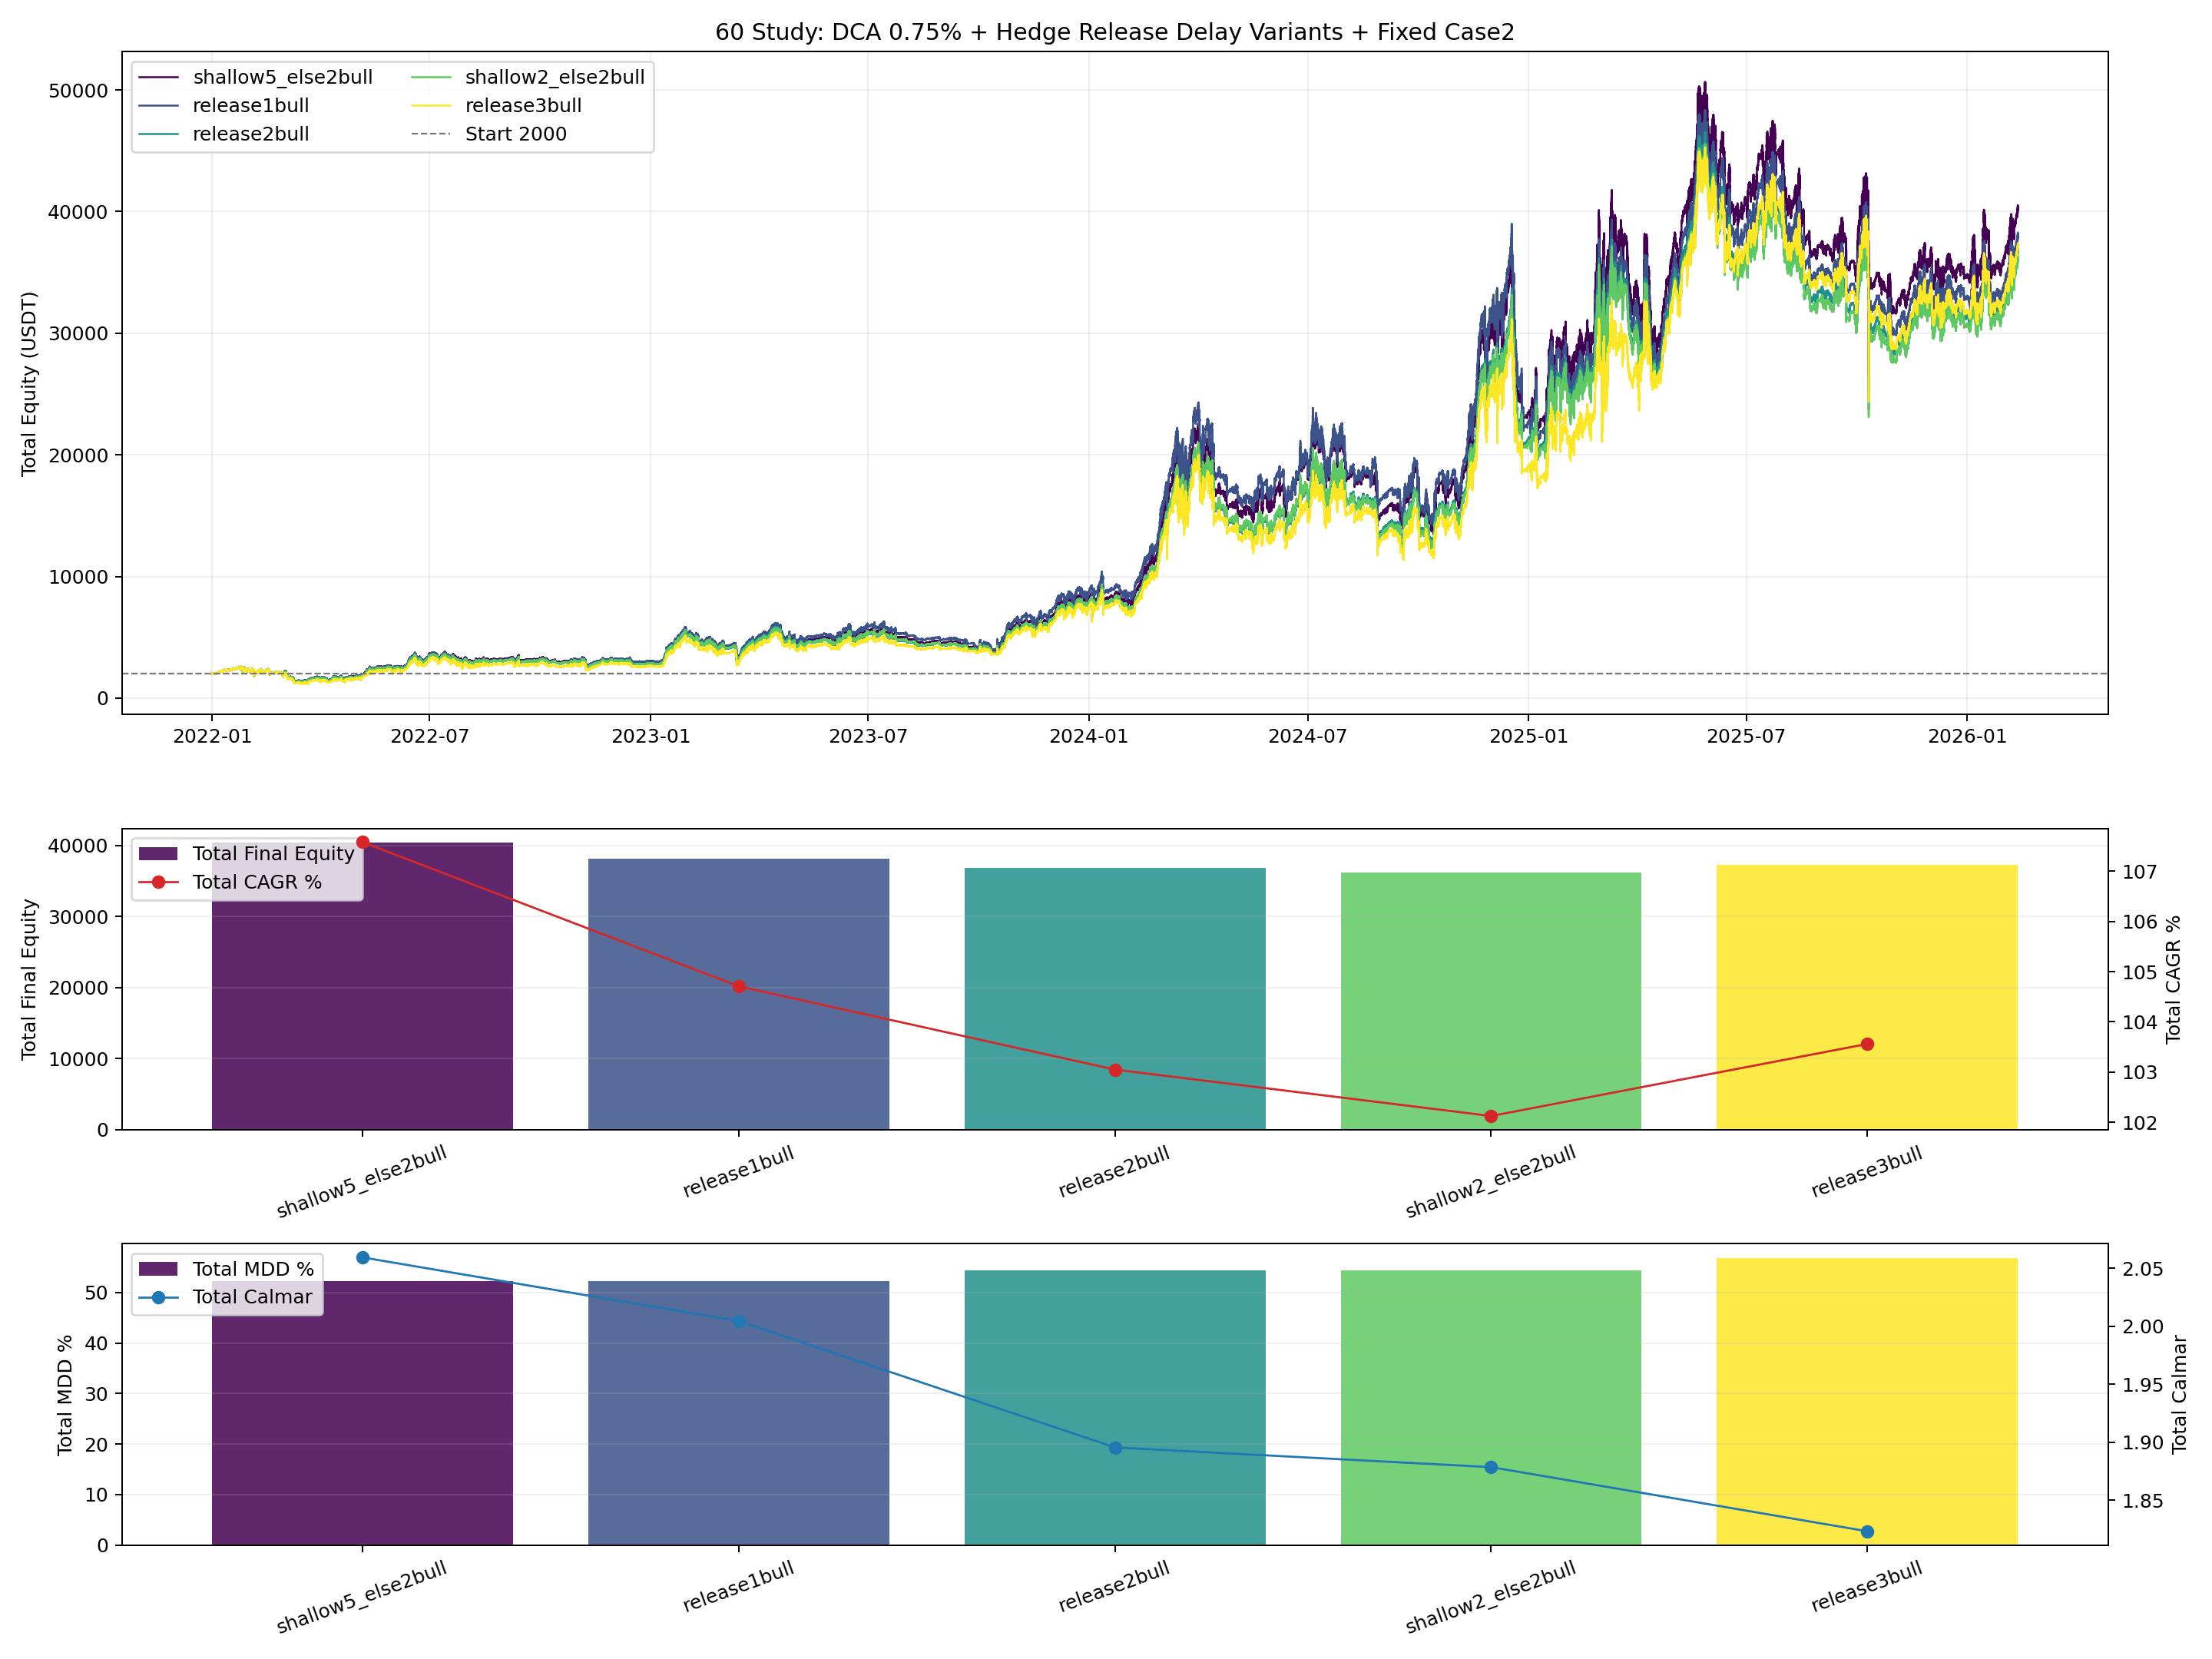

Source code (Python):
from __future__ import annotations

import importlib.util
import sys
from pathlib import Path

import matplotlib.pyplot as plt
import numpy as np
import pandas as pd


BASE_47_PATH = Path("47_backtest_btcusdt_scale06_adx002_case1_standalone.py")
INPUT_CASE2_CURVE_CSV = Path("42_backtest_btcusdt_scale06_adx002_equity_combo_curves.csv")

OUT_BASE = "60_backtest_btcusdt_scale06_adx002_case1_m4_dca075_hedge_release_delay_compare"
OUT_PNG = Path(f"{OUT_BASE}.png")
OUT_CSV = Path(f"{OUT_BASE}.csv")
OUT_MD = Path(f"{OUT_BASE}.md")
OUT_CURVES_CSV = Path(f"{OUT_BASE}_curves.csv")

INITIAL_CAPITAL_CASE = 1000.0
INITIAL_CAPITAL_TOTAL = 2000.0
ENTRY_SCALE = 0.60
MAX_ENTRIES = 4
VERIFY_TOL = 1e-6

DCA_DROP_PCT = 0.0075

VARIANTS = [
    {"variant": "release1bull", "bullish_close_bars": 1, "shallow_gap_pct": -1.0},
    {"variant": "release2bull", "bullish_close_bars": 2, "shallow_gap_pct": -1.0},
    {"variant": "release3bull", "bullish_close_bars": 3, "shallow_gap_pct": -1.0},
    {"variant": "shallow2_else2bull", "bullish_close_bars": 2, "shallow_gap_pct": 0.02},
    {"variant": "shallow5_else2bull", "bullish_close_bars": 2, "shallow_gap_pct": 0.05},
]

EXPECTED_BASELINE_TOTAL = {
    "final_equity": 38126.11397467511,
    "cagr_pct": 104.70734554000711,
    "mdd_pct": 52.241617709852015,
}


def load_module(alias: str, path: Path):
    if not path.exists():
        raise FileNotFoundError(f"Missing script: {path}")
    spec = importlib.util.spec_from_file_location(alias, path)
    if spec is None or spec.loader is None:
        raise RuntimeError(f"Cannot load module from: {path}")
    module = importlib.util.module_from_spec(spec)
    sys.modules[alias] = module
    spec.loader.exec_module(module)
    return module


def _fmt(v: float, digits: int = 4) -> str:
    if pd.isna(v):
        return "N/A"
    return f"{float(v):.{digits}f}"


def load_case2_curve() -> pd.DataFrame:
    case2 = pd.read_csv(INPUT_CASE2_CURVE_CSV, parse_dates=["timestamp"])[["timestamp", "equity_case2"]]
    return case2.sort_values("timestamp").drop_duplicates(subset=["timestamp"]).reset_index(drop=True)


def build_total_curve(case1_curve: pd.DataFrame, case2_curve: pd.DataFrame) -> pd.DataFrame:
    c1 = case1_curve[["timestamp", "equity"]].rename(columns={"equity": "equity_case1"})
    merged = pd.merge(c1, case2_curve, on="timestamp", how="outer").sort_values("timestamp").reset_index(drop=True)
    merged["equity_case1"] = merged["equity_case1"].ffill()
    merged["equity_case2"] = merged["equity_case2"].ffill()
    merged = merged.dropna(subset=["equity_case1", "equity_case2"]).copy()
    merged["equity_total"] = merged["equity_case1"] + merged["equity_case2"]
    return merged


def compute_curve_stats(curve: pd.DataFrame, col: str, initial_capital: float) -> dict:
    series = curve[col].astype(float)
    final_equity = float(series.iloc[-1])
    total_return_pct = ((final_equity / float(initial_capital)) - 1.0) * 100.0

    elapsed_days = (curve["timestamp"].iloc[-1] - curve["timestamp"].iloc[0]).total_seconds() / 86400.0
    years = max(elapsed_days / 365.25, 1e-9)
    cagr_pct = ((final_equity / float(initial_capital)) ** (1.0 / years) - 1.0) * 100.0

    dd = series / series.cummax() - 1.0
    max_drawdown_pct = float(-dd.min() * 100.0)
    calmar_ratio = float(cagr_pct / max_drawdown_pct) if max_drawdown_pct > 0 else np.nan
    return {
        "final_equity": final_equity,
        "total_return_pct": total_return_pct,
        "cagr_pct": cagr_pct,
        "max_drawdown_pct": max_drawdown_pct,
        "calmar_ratio": calmar_ratio,
    }


def build_variant_class(base_cls, bullish_close_bars: int, shallow_gap_pct: float):
    bullish_close_bars_value = int(bullish_close_bars)
    shallow_gap_pct_value = float(shallow_gap_pct)

    class HedgeReleaseDelayCase(base_cls):
        max_entries_cap = MAX_ENTRIES
        dca_drop_pct = DCA_DROP_PCT
        bullish_close_bars = bullish_close_bars_value
        shallow_gap_pct = shallow_gap_pct_value

        def __init__(self, *args, **kwargs):
            super().__init__(*args, **kwargs)
            self.stats["hedge_topup_events"] = 0
            self.stats["dca_signal_events"] = 0
            self.stats["bullish_hold_bars"] = 0
            self.stats["early_release_events"] = 0
            self.bullish_release_streak = 0

        def _desired_full_hedge_qty(self) -> float:
            if self.position_quantity > 0:
                self.hedge_base_qty = float(self.position_quantity)
            base_qty = float(self.hedge_base_qty)
            if base_qty <= 0:
                return 0.0
            return base_qty * float(self.max_entries_cap)

        def _add_to_position(self, price: float, timestamp, quantity: float, tag: str):
            if not self.current_position or quantity <= 0 or self.position_quantity <= 0:
                return

            pos = self.current_position
            max_position = self.position_quantity * self.max_entries_cap
            add_qty = min(quantity, max_position - pos["quantity"])
            if add_qty <= 0:
                return

            value = add_qty * price
            commission = value * self.commission
            total_qty = pos["quantity"] + add_qty
            new_avg = (pos["avg_entry"] * pos["quantity"] + price * add_qty) / total_qty

            self.capital -= commission
            pos["avg_entry"] = float(new_avg)
            pos["quantity"] = float(total_qty)
            pos["total_commission"] += float(commission)
            self.entry_count = max(1, round(total_qty / self.position_quantity))
            self.recent_trade = [float(price), pos["side"]]
            self._update_cooldown()

            exec_side = "BUY" if pos["side"] == "LONG" else "SELL"
            self._mark_order(timestamp, price, exec_side, add_qty, tag)

        def _open_hedge_short(self, price: float, timestamp):
            desired_qty = self._desired_full_hedge_qty()
            if desired_qty <= 0:
                return

            if self.hedge_position is None:
                open_commission = desired_qty * price * self.commission
                self.capital -= open_commission
                self.hedge_position = {
                    "side": "SHORT",
                    "avg_entry": float(price),
                    "quantity": float(desired_qty),
                    "entry_time": pd.to_datetime(timestamp),
                    "total_commission": float(open_commission),
                }
                self._mark_order(timestamp, price, "SELL", desired_qty, "HEDGE_OPEN")
                self.stats["hedge_open_events"] += 1
                return

            current_qty = float(self.hedge_position["quantity"])
            add_qty = desired_qty - current_qty
            if add_qty <= 1e-12:
                return
            self._topup_hedge_short(price, timestamp, add_qty)

        def _topup_hedge_short(self, price: float, timestamp, add_qty: float):
            if self.hedge_position is None or add_qty <= 0:
                return
            pos = self.hedge_position
            value = add_qty * price
            commission = value * self.commission
            total_qty = pos["quantity"] + add_qty
            new_avg = (pos["avg_entry"] * pos["quantity"] + price * add_qty) / total_qty

            self.capital -= commission
            pos["avg_entry"] = float(new_avg)
            pos["quantity"] = float(total_qty)
            pos["total_commission"] += float(commission)
            self._mark_order(timestamp, price, "SELL", add_qty, "HEDGE_TOPUP")
            self.stats["hedge_topup_events"] = int(self.stats.get("hedge_topup_events", 0)) + 1

        def _process_long_entry(self, price: float, timestamp, adx: float, current_time: int):
            if not self.current_position:
                if self.capital <= 0:
                    return
                qty = (self.capital / price) * self.entry_scale
                self._open_position("LONG", price, timestamp, qty, "OPEN")
                self.last_order_time = current_time
                return

            if self.current_position["side"] == "LONG":
                trigger_price = self.recent_trade[0] * (1.0 - self.dca_drop_pct)
                if price <= trigger_price:
                    mult = self._get_adx_multiplier(adx)
                    if mult > 0:
                        self.stats["dca_signal_events"] = int(self.stats.get("dca_signal_events", 0)) + 1
                        self._add_to_position(price, timestamp, self.position_quantity * mult, f"DCA_x{mult}")
                        self.last_order_time = current_time
                return

            self._execute_reverse_signal("LONG", price, timestamp, current_time)

        def _manage_trend_hedge(self, confirmed_trend_4h, price: float, timestamp, is_new_4h_bucket: bool):
            if not is_new_4h_bucket:
                return
            if confirmed_trend_4h not in ("bullish", "bearish"):
                return

            if confirmed_trend_4h == "bearish":
                self.bullish_release_streak = 0
                self._open_hedge_short(price, timestamp)
                return

            if self.hedge_position is None:
                self.bullish_release_streak = 0
                return

            self.bullish_release_streak += 1
            if self.shallow_gap_pct >= 0 and self.current_position and self.current_position["side"] == "LONG":
                avg_entry = float(self.current_position["avg_entry"])
                if price >= avg_entry * (1.0 - self.shallow_gap_pct):
                    self._close_hedge_short(price, timestamp, "Trend Up EarlyRelease")
                    self.bullish_release_streak = 0
                    self.stats["early_release_events"] = int(self.stats.get("early_release_events", 0)) + 1
                    return

            if self.bullish_release_streak >= self.bullish_close_bars:
                self._close_hedge_short(price, timestamp, "Trend Up")
                self.bullish_release_streak = 0
                return

            self.stats["bullish_hold_bars"] = int(self.stats.get("bullish_hold_bars", 0)) + 1

        def run(self, df_1m: pd.DataFrame, df_4h: pd.DataFrame, backtest_start_date=None):
            self.bullish_release_streak = 0
            return super().run(df_1m, df_4h, backtest_start_date=backtest_start_date)

    return HedgeReleaseDelayCase


def save_plot(curve_map: dict[str, pd.DataFrame], metrics_df: pd.DataFrame):
    fig, axes = plt.subplots(3, 1, figsize=(16, 12), sharex=False, gridspec_kw={"height_ratios": [2.2, 1.0, 1.0]})
    ax_eq, ax_cagr, ax_mdd = axes

    cmap = plt.get_cmap("viridis")
    variants = metrics_df["variant"].tolist()
    colors = {v: cmap(i / max(1, len(variants) - 1)) for i, v in enumerate(variants)}

    for variant in variants:
        curve = curve_map.get(variant)
        if curve is None or curve.empty:
            continue
        ax_eq.plot(curve["timestamp"], curve["equity_total"], linewidth=1.0, color=colors[variant], label=variant)
    ax_eq.axhline(INITIAL_CAPITAL_TOTAL, color="#777777", linestyle="--", linewidth=0.9, label=f"Start {INITIAL_CAPITAL_TOTAL:.0f}")
    ax_eq.set_title("60 Study: DCA 0.75% + Hedge Release Delay Variants + Fixed Case2")
    ax_eq.set_ylabel("Total Equity (USDT)")
    ax_eq.grid(True, alpha=0.2)
    ax_eq.legend(loc="upper left", ncol=2)

    ax_cagr.bar(metrics_df["variant"], metrics_df["total_final_equity"], color=[colors[v] for v in variants], alpha=0.85, label="Total Final Equity")
    ax_cagr.set_ylabel("Total Final Equity")
    ax_cagr.grid(True, axis="y", alpha=0.2)
    ax_cagr.tick_params(axis="x", rotation=20)
    ax_cagr_t = ax_cagr.twinx()
    ax_cagr_t.plot(metrics_df["variant"], metrics_df["total_cagr_pct"], color="#d62728", marker="o", linewidth=1.1, label="Total CAGR %")
    ax_cagr_t.set_ylabel("Total CAGR %")
    h1, l1 = ax_cagr.get_legend_handles_labels()
    h2, l2 = ax_cagr_t.get_legend_handles_labels()
    ax_cagr.legend(h1 + h2, l1 + l2, loc="upper left")

    ax_mdd.bar(metrics_df["variant"], metrics_df["total_mdd_pct"], color=[colors[v] for v in variants], alpha=0.85, label="Total MDD %")
    ax_mdd.set_ylabel("Total MDD %")
    ax_mdd.grid(True, axis="y", alpha=0.2)
    ax_mdd.tick_params(axis="x", rotation=20)
    ax_mdd_t = ax_mdd.twinx()
    ax_mdd_t.plot(metrics_df["variant"], metrics_df["total_calmar_ratio"], color="#1f77b4", marker="o", linewidth=1.1, label="Total Calmar")
    ax_mdd_t.set_ylabel("Total Calmar")
    h3, l3 = ax_mdd.get_legend_handles_labels()
    h4, l4 = ax_mdd_t.get_legend_handles_labels()
    ax_mdd.legend(h3 + h4, l3 + l4, loc="upper left")

    plt.tight_layout()
    plt.savefig(OUT_PNG, dpi=180)
    plt.close(fig)


def save_report(metrics_df: pd.DataFrame):
    best_cagr = metrics_df.sort_values("total_cagr_pct", ascending=False).iloc[0]
    best_mdd = metrics_df.sort_values("total_mdd_pct", ascending=True).iloc[0]
    best_calmar = metrics_df.sort_values("total_calmar_ratio", ascending=False).iloc[0]
    baseline = metrics_df[metrics_df["variant"] == "release1bull"].iloc[0]
    improved = metrics_df[
        (metrics_df["total_cagr_pct"] > baseline["total_cagr_pct"])
        & (metrics_df["total_mdd_pct"] < baseline["total_mdd_pct"])
    ].copy()

    lines: list[str] = []
    lines.append("# 60 Backtest: DCA 0.75% with Hedge Release Delay Variants")
    lines.append("")
    lines.append("## Setup")
    lines.append("- `case1` keeps study-56 best add spacing: `max_entries=4`, matched hedge size, `dca_drop=0.75%`.")
    lines.append("- `case2` stays fixed as study-42 case2 curve.")
    lines.append("- Variant idea: keep bearish hedge open longer on bullish reversals instead of closing on the first confirmed bullish 4h bucket.")
    lines.append("")
    lines.append("## Results")
    lines.append("")
    lines.append("| Variant | Bullish Close Bars | Shallow Gap % | Total Final Equity | Total CAGR % | Total MDD % | Total Calmar | Case1 CAGR % | Case1 MDD % | Bullish Hold | Early Release |")
    lines.append("|---|---:|---:|---:|---:|---:|---:|---:|---:|---:|---:|")
    for _, r in metrics_df.iterrows():
        lines.append(
            f"| `{r['variant']}` | {int(r['bullish_close_bars'])} | {_fmt(max(r['shallow_gap_pct'], 0.0) * 100.0)} | "
            f"{_fmt(r['total_final_equity'])} | {_fmt(r['total_cagr_pct'])} | {_fmt(r['total_mdd_pct'])} | "
            f"{_fmt(r['total_calmar_ratio'])} | {_fmt(r['case1_cagr_pct'])} | {_fmt(r['case1_mdd_pct'])} | "
            f"{int(r['bullish_hold_bars'])} | {int(r['early_release_events'])} |"
        )
    lines.append("")
    lines.append("## Best Cases")
    lines.append(f"- Best total CAGR: `{best_cagr['variant']}` (`{_fmt(best_cagr['total_cagr_pct'])}%`).")
    lines.append(f"- Lowest total MDD: `{best_mdd['variant']}` (`{_fmt(best_mdd['total_mdd_pct'])}%`).")
    lines.append(f"- Best total Calmar: `{best_calmar['variant']}` (`{_fmt(best_calmar['total_calmar_ratio'])}`).")
    lines.append("")
    lines.append("## Delta vs release1bull")
    lines.append("| Variant | Total Final Equity Delta | Total CAGR Delta (pp) | Total MDD Delta (pp) | Total Calmar Delta |")
    lines.append("|---|---:|---:|---:|---:|")
    for _, r in metrics_df.iterrows():
        lines.append(
            f"| `{r['variant']}` | {_fmt(r['total_final_equity'] - baseline['total_final_equity'])} | "
            f"{_fmt(r['total_cagr_pct'] - baseline['total_cagr_pct'])} | "
            f"{_fmt(r['total_mdd_pct'] - baseline['total_mdd_pct'])} | "
            f"{_fmt(r['total_calmar_ratio'] - baseline['total_calmar_ratio'])} |"
        )
    lines.append("")
    lines.append("## Dominance Check")
    if improved.empty:
        lines.append("- No tested hedge-release-delay variant achieved both `higher total CAGR` and `lower total MDD` than `release1bull`.")
    else:
        for _, r in improved.iterrows():
            lines.append(
                f"- `{r['variant']}` dominates baseline: CAGR `{_fmt(r['total_cagr_pct'])}%` vs `{_fmt(baseline['total_cagr_pct'])}%`, "
                f"MDD `{_fmt(r['total_mdd_pct'])}%` vs `{_fmt(baseline['total_mdd_pct'])}%`."
            )
    lines.append("")
    lines.append("## Interpretation")
    lines.append("- If a variant helps, it means hedge losses were being realized too early on single-bucket bullish flips.")
    lines.append("- Waiting too long to release hedge will drag rebounds, so the tradeoff is whipsaw protection versus recovery participation.")
    lines.append("- The key metric is whether smarter hedge release can preserve the study-56 CAGR boost while reducing its extra MDD.")
    lines.append("")
    lines.append("## Outputs")
    lines.append(f"- Plot: `{OUT_PNG}`")
    lines.append(f"- Metrics CSV: `{OUT_CSV}`")
    lines.append(f"- Curves CSV: `{OUT_CURVES_CSV}`")
    lines.append(f"- Report: `{OUT_MD}`")

    OUT_MD.write_text("\n".join(lines), encoding="utf-8")


def run():
    m47 = load_module("m47_52", BASE_47_PATH)
    case2_curve = load_case2_curve()

    df_1m, df_4h = m47.load_data_no_filter()
    df_1m = df_1m[(df_1m.index >= m47.BACKTEST_START) & (df_1m.index <= m47.BACKTEST_END)].copy()

    rows: list[dict] = []
    total_curve_rows: list[pd.DataFrame] = []
    curve_map: dict[str, pd.DataFrame] = {}

    for cfg in VARIANTS:
        cls = build_variant_class(m47.LiveParityNoLookahead, cfg["bullish_close_bars"], cfg["shallow_gap_pct"])
        bt = cls(
            symbol=m47.SYMBOL,
            initial_capital=INITIAL_CAPITAL_CASE,
            commission=m47.COMMISSION,
            entry_scale=ENTRY_SCALE,
        )
        m47.configure_baseline_params(bt)
        bt.run(df_1m, df_4h, backtest_start_date=m47.BACKTEST_START)

        case1_metrics = m47.calculate_metrics(bt, INITIAL_CAPITAL_CASE)
        eq_case1 = pd.DataFrame(bt.equity_curve)
        eq_case1["timestamp"] = pd.to_datetime(eq_case1["timestamp"])
        total_curve = build_total_curve(eq_case1[["timestamp", "equity"]], case2_curve)
        total_stats = compute_curve_stats(total_curve, "equity_total", INITIAL_CAPITAL_TOTAL)

        total_curve["variant"] = cfg["variant"]
        total_curve_rows.append(total_curve)
        curve_map[cfg["variant"]] = total_curve.copy()

        rows.append(
            {
                "variant": cfg["variant"],
                "bullish_close_bars": cfg["bullish_close_bars"],
                "shallow_gap_pct": cfg["shallow_gap_pct"],
                "case1_final_equity": float(case1_metrics["final_equity"]),
                "case1_cagr_pct": float(case1_metrics["cagr_pct"]),
                "case1_mdd_pct": float(case1_metrics["max_drawdown_pct"]),
                "case1_calmar_ratio": float(case1_metrics["calmar_ratio"]),
                "total_final_equity": total_stats["final_equity"],
                "total_return_pct": total_stats["total_return_pct"],
                "total_cagr_pct": total_stats["cagr_pct"],
                "total_mdd_pct": total_stats["max_drawdown_pct"],
                "total_calmar_ratio": total_stats["calmar_ratio"],
                "dca_signal_events": int(bt.stats.get("dca_signal_events", 0)),
                "hedge_open_events": int(bt.stats.get("hedge_open_events", 0)),
                "hedge_close_events": int(bt.stats.get("hedge_close_events", 0)),
                "hedge_topup_events": int(bt.stats.get("hedge_topup_events", 0)),
                "bullish_hold_bars": int(bt.stats.get("bullish_hold_bars", 0)),
                "early_release_events": int(bt.stats.get("early_release_events", 0)),
            }
        )

    metrics_df = pd.DataFrame(rows)
    curves_df = pd.concat(total_curve_rows, ignore_index=True)

    baseline = metrics_df[metrics_df["variant"] == "release1bull"].iloc[0]
    if abs(float(baseline["total_final_equity"]) - EXPECTED_BASELINE_TOTAL["final_equity"]) > VERIFY_TOL:
        raise ValueError("baseline total final equity mismatch")
    if abs(float(baseline["total_cagr_pct"]) - EXPECTED_BASELINE_TOTAL["cagr_pct"]) > 1e-6:
        raise ValueError("baseline total cagr mismatch")
    if abs(float(baseline["total_mdd_pct"]) - EXPECTED_BASELINE_TOTAL["mdd_pct"]) > 1e-6:
        raise ValueError("baseline total mdd mismatch")

    metrics_df = metrics_df.sort_values(["total_calmar_ratio", "total_cagr_pct"], ascending=[False, False]).reset_index(drop=True)
    metrics_df.to_csv(OUT_CSV, index=False)
    curves_df.to_csv(OUT_CURVES_CSV, index=False)
    save_plot(curve_map, metrics_df)
    save_report(metrics_df)

    print(f"saved_plot={OUT_PNG}")
    print(f"saved_metrics={OUT_CSV}")
    print(f"saved_curves={OUT_CURVES_CSV}")
    print(f"saved_report={OUT_MD}")
    print(metrics_df.to_string(index=False))


if __name__ == "__main__":
    run()
